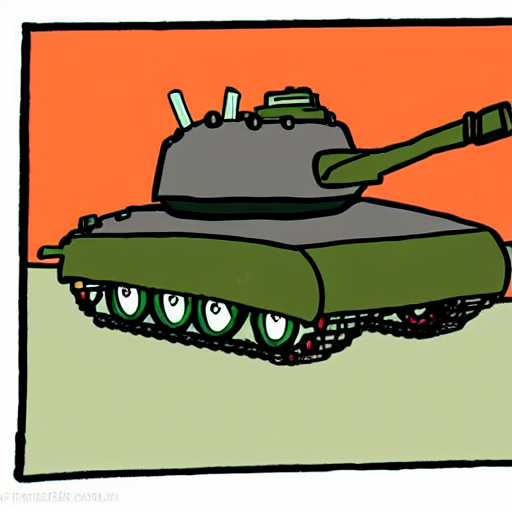
Generation parameters embedded in this image by AUTOMATIC1111 Stable Diffusion web UI or a fork of it (Forge, ...) (PNG 'parameters' text chunk):
tank ramming another tank explosion cartoon
Steps: 126, Sampler: Euler a, CFG scale: 7, Seed: 967164143, Size: 512x512, Model hash: 06c50424